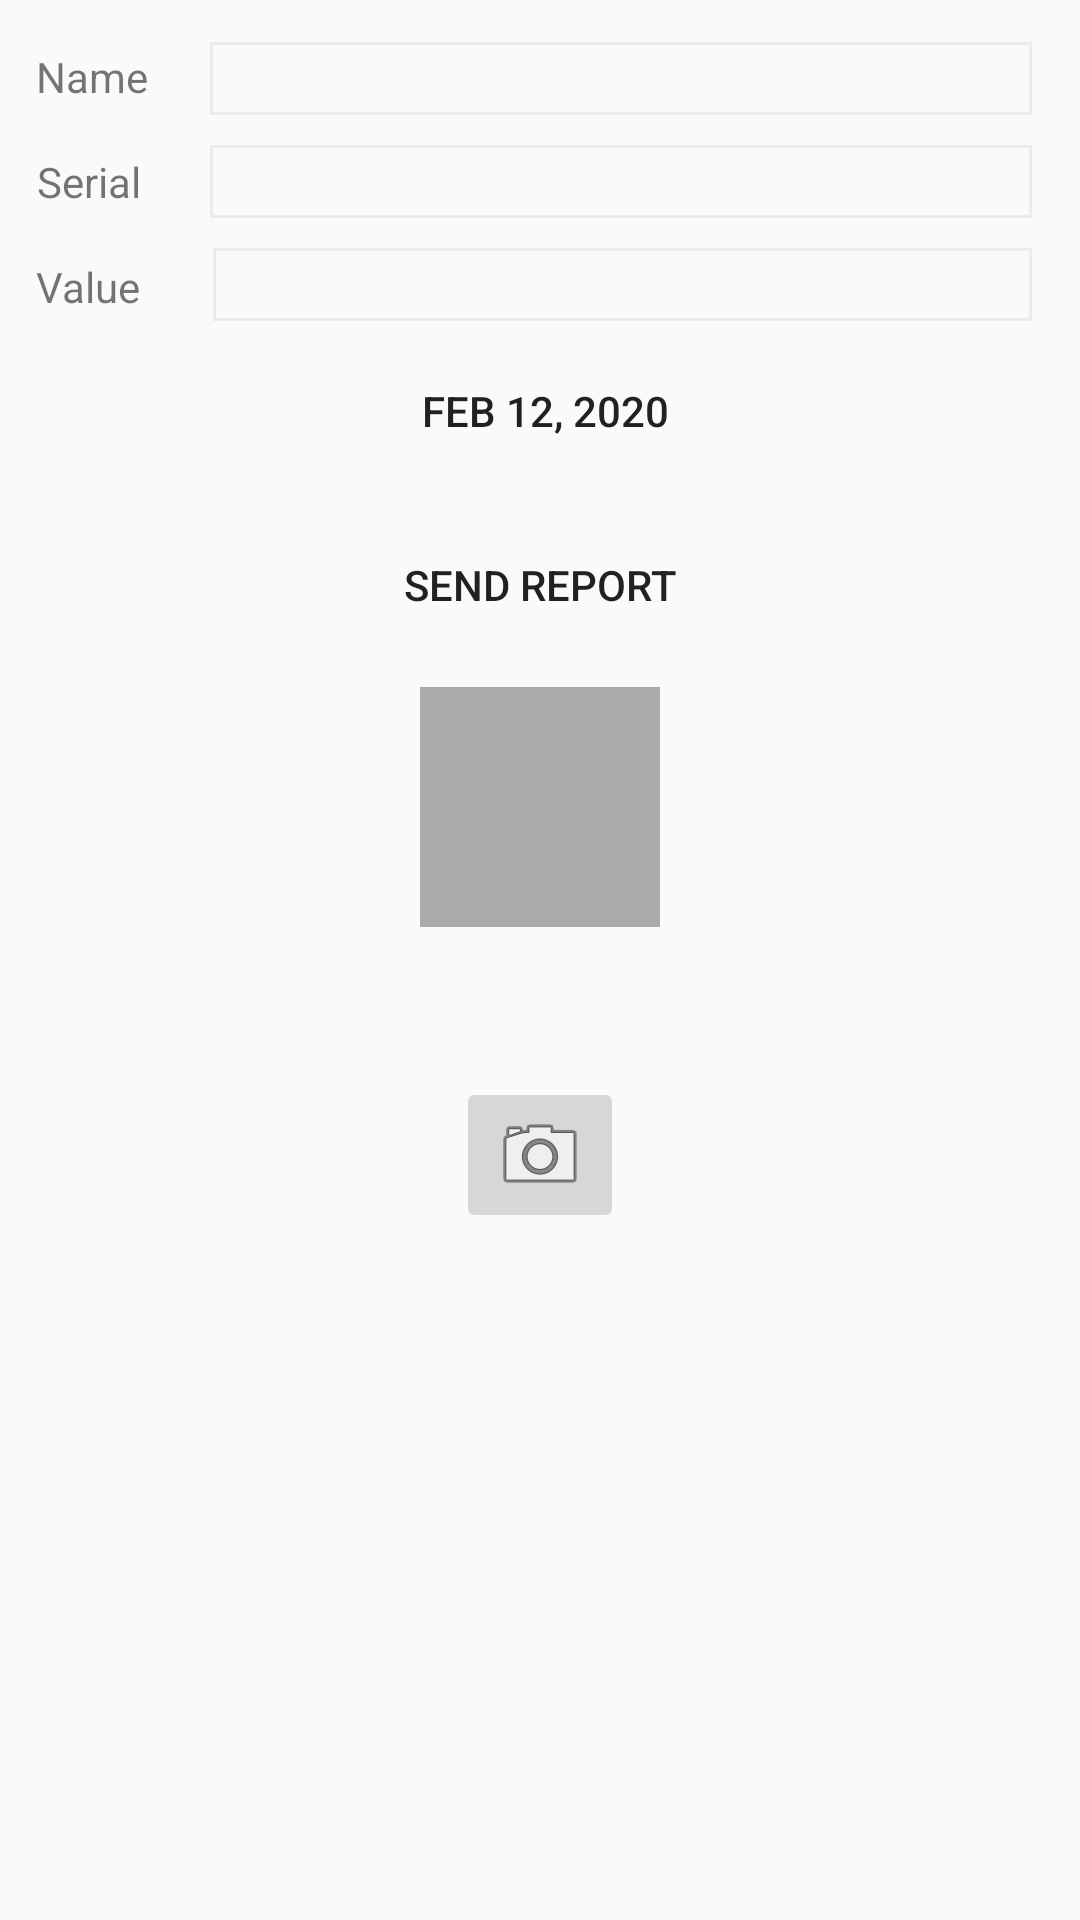

Android layout source for this screen:
<!-- AndroidManifest.xml: application theme AppTheme -->
<!-- res/layout/fragment_crime.xml -->
<?xml version="1.0" encoding="utf-8"?>
<androidx.constraintlayout.widget.ConstraintLayout xmlns:android="http://schemas.android.com/apk/res/android"
    xmlns:app="http://schemas.android.com/apk/res-auto"
    xmlns:tools="http://schemas.android.com/tools"
    android:id="@+id/linearLayout2"
    android:layout_width="match_parent"
    android:layout_height="match_parent"
    android:layout_margin="16dp">


    <TextView
        android:id="@+id/textView"
        android:layout_width="wrap_content"
        android:layout_height="wrap_content"
        android:layout_marginStart="12dp"
        android:layout_marginTop="16dp"
        android:text="@string/name"
        android:textFontWeight="10"
        app:layout_constraintStart_toStartOf="parent"
        app:layout_constraintTop_toTopOf="parent" />

    <EditText
        android:id="@+id/edittext1"
        android:layout_width="match_parent"
        android:layout_height="wrap_content"
        android:layout_marginStart="70dp"
        android:layout_marginTop="14dp"
        android:layout_marginEnd="16dp"
        android:background="@drawable/rect"
        android:inputType="text"
        android:visibility="visible"
        app:layout_constraintEnd_toEndOf="parent"
        app:layout_constraintHorizontal_bias="1.0"
        app:layout_constraintStart_toStartOf="@id/textView"
        app:layout_constraintTop_toTopOf="parent"
        tools:visibility="visible" />

    <TextView

        android:id="@+id/textView2"
        android:layout_width="wrap_content"
        android:layout_height="wrap_content"
        android:layout_marginTop="16dp"
        android:text="@string/serial"
        app:layout_constraintEnd_toEndOf="@+id/textView3"
        app:layout_constraintHorizontal_bias="1.0"
        app:layout_constraintStart_toStartOf="parent"
        app:layout_constraintTop_toBottomOf="@id/textView" />

    <EditText
        android:id="@+id/edittext2"
        android:layout_width="match_parent"
        android:layout_height="wrap_content"
        android:layout_marginStart="70dp"
        android:layout_marginTop="10dp"

        android:layout_marginEnd="16dp"
        android:background="@drawable/rect"
        android:inputType="text"
        app:layout_constraintEnd_toEndOf="parent"
        app:layout_constraintHorizontal_bias="1.0"
        app:layout_constraintStart_toStartOf="@id/textView2"
        app:layout_constraintTop_toBottomOf="@+id/edittext1" />

    <TextView
        android:id="@+id/textView3"
        android:layout_width="wrap_content"
        android:layout_height="wrap_content"
        android:layout_marginTop="16dp"
        android:text="@string/value"
        app:layout_constraintStart_toStartOf="@+id/textView"
        app:layout_constraintTop_toBottomOf="@+id/textView2" />

    <EditText
        android:id="@+id/edittext3"
        android:layout_width="0dp"
        android:layout_height="wrap_content"
        android:layout_marginStart="59dp"
        android:layout_marginTop="10dp"
        android:layout_marginEnd="16dp"
        android:background="@drawable/rect"
        android:inputType="text"
        android:visibility="visible"
        app:layout_constraintEnd_toEndOf="parent"
        app:layout_constraintHorizontal_bias="0.0"
        app:layout_constraintStart_toStartOf="@id/textView3"
        app:layout_constraintTop_toBottomOf="@+id/edittext2"
        tools:visibility="visible" />

    <Button
        android:id="@+id/crime_date"
        android:layout_width="wrap_content"
        android:layout_height="wrap_content"
        android:layout_marginStart="89dp"
        android:layout_marginTop="100dp"
        android:layout_marginEnd="70dp"
        android:layout_marginBottom="632dp"
        android:background="@null"
        android:text="@string/date"
        android:textAlignment="center"
        android:textFontWeight="20"
        android:translationY="30dp"
        app:layout_constraintBottom_toBottomOf="@+id/edittext3"
        app:layout_constraintEnd_toEndOf="parent"
        app:layout_constraintHorizontal_bias="0.432"
        app:layout_constraintStart_toStartOf="parent"
        app:layout_constraintTop_toBottomOf="@+id/edittext3"
        app:layout_constraintVertical_bias="0.0" />

    <Button
        android:id="@+id/crime_report"
        android:layout_width="wrap_content"
        android:layout_height="wrap_content"
        android:text="@string/crime_report_text"
        app:layout_constraintStart_toStartOf="parent"
        app:layout_constraintEnd_toEndOf="parent"
        android:background="@null"
        android:translationY="40dp"
        app:layout_constraintTop_toBottomOf="@id/crime_date" />

    <ImageView
        android:id="@+id/crime_photo"
        android:layout_width= "80dp"
        android:layout_height="80dp"
        android:scaleType="centerInside"
        android:cropToPadding="true"
        android:background="@android:color/darker_gray"
        app:layout_constraintStart_toStartOf="parent"
        app:layout_constraintEnd_toEndOf="parent"
        android:translationY="50dp"
        app:layout_constraintTop_toBottomOf="@id/crime_report" />


    <ImageButton
        android:id="@+id/crime_camera"
        android:layout_width="wrap_content"
        android:layout_height="wrap_content"
        android:src="@android:drawable/ic_menu_camera"
        android:translationY="100dp"
        app:layout_constraintStart_toStartOf="parent"
        app:layout_constraintEnd_toEndOf="parent"
        app:layout_constraintTop_toBottomOf="@id/crime_photo"
        />





</androidx.constraintlayout.widget.ConstraintLayout>
<!-- resources referenced by this layout -->
<resources>
  <!-- drawable rect (drawable) -->
  <?xml version="1.0" encoding="utf-8"?>
  <selector xmlns:android="http://schemas.android.com/apk/res/android">
      <item>
          <shape android:shape="rectangle">
              <stroke android:width="1sp" android:color="#ECECEC"/>
          </shape>
      </item>
  </selector>
  <string name="crime_report_text">Send Report</string>
  <string name="date"> Feb 12, 2020 </string>
  <string name="name"> Name </string>
  <string name="serial"> Serial </string>
  <string name="value"> Value </string>
  <style name="AppTheme" parent="Theme.AppCompat.Light.DarkActionBar">
          
          <item name="colorPrimary">@color/colorPrimary</item>
          <item name="colorPrimaryDark">@color/colorPrimaryDark</item>
          <item name="colorAccent">@color/colorAccent</item>
      </style>
  <!-- not gathered from this repository: default colours our renderer supplied (Android Studio template values) -->
  <color name="colorPrimary">#FF6200EE</color>
  <color name="colorPrimaryDark">#FF3700B3</color>
  <color name="colorAccent">#FF03DAC5</color>
</resources>
